Run: headless pygame with SDL's dummy video driver; simulated clock (each Clock.tick advances the game by its frame time, no real sleeping); random seed 0; keys injected as events and as key.get_pressed() state; no mouse input; restart key C tapped at the start of phases 3 and 4.
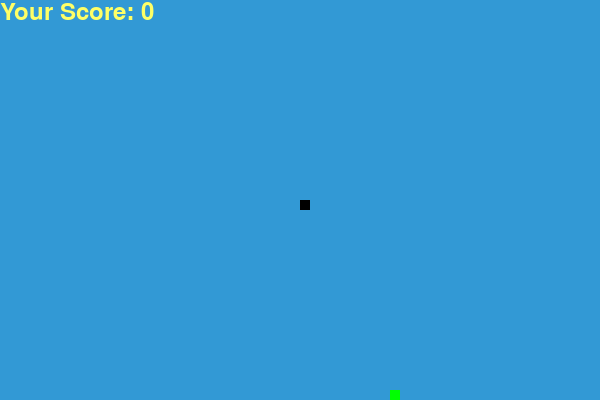
Frame 1 of 4 · flips 1–60 · no input
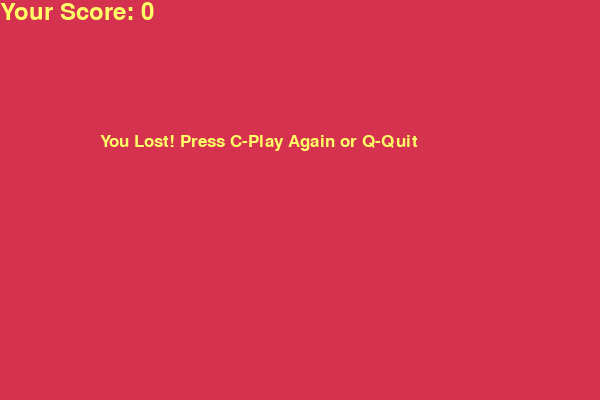
Frame 2 of 4 · flips 61–180 · tapped SPACE, RETURN · held RIGHT (→), D
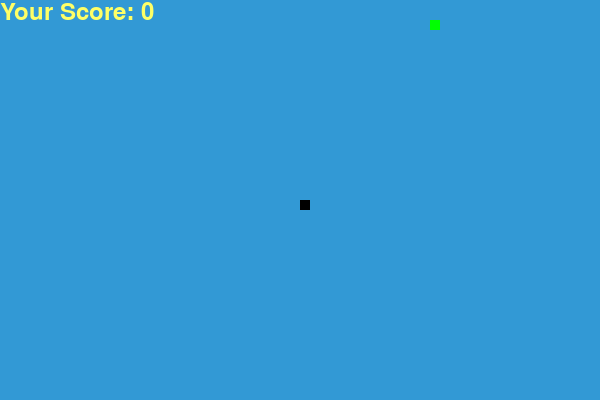
Frame 3 of 4 · flips 181–300 · tapped C · held DOWN (↓), S
Frame 4 of 4 · flips 301–420 · tapped C · held LEFT (←), A, UP (↑), W · screen same as frame 2, image omitted

The pygame program that drew these frames:

#source https://www.edureka.co/blog/snake-game-with-pygame/
#Task:
# Demonstrate your knowledge of Python by modifying a small simple game, “Hungry Snake”, where you need to demonstrate your knowledge of
# python syntax, use of 3 different data types, conditionals, loop, functions. Well commented and organised code will receive higher marks.
# Procedural or object-oriented approach to programming is appreciated. Modifications can include input from the  user, adding different levels
# with increasing difficulty, more snakes on screen, snakes with changing colours. Use your creativity!
#
# The code examples should be pushed to a private git repository.

import pygame
import time  # 1) You can add level with timeout
import random

pygame.init()

white = (255, 255, 255) # 2) You can add level when user can choose random number colour for snake and random colour of food for snake from menu
yellow = (254, 255, 102) # 3) You can add a level when user can upload a photo as a background
black = (0, 0, 0) #4) You can add a level when a user can compete
red = (213, 50, 80) #5) You can add a level when user reveal the photos like timetables by making the snake move
green = (0, 255, 0) #6) Menu window can be added with all the options listed
blue = (50, 153, 213)#7) Play button window

dis_width = 600
dis_height = 400

dis = pygame.display.set_mode((dis_width, dis_height))
pygame.display.set_caption('Snake Game by Student ID XXXXX')

clock = pygame.time.Clock()

snake_block = 10
snake_speed = 15

font_style = pygame.font.SysFont("bahnschrift", 25)
score_font = pygame.font.SysFont("comicsansms", 35)


def Your_score(score):
    value = score_font.render("Your Score: " + str(score), True, yellow)
    dis.blit(value, [0, 0])


def our_snake(snake_block, snake_list):
    for x in snake_list:
        pygame.draw.rect(dis, black, [x[0], x[1], snake_block, snake_block])


def message(msg, color):
    mesg = font_style.render(msg, True, color)
    dis.blit(mesg, [dis_width / 6, dis_height / 3])


def gameLoop():
    game_over = False
    game_close = False

    x1 = dis_width / 2
    y1 = dis_height / 2

    x1_change = 0
    y1_change = 0

    snake_List = []
    Length_of_snake = 1

    foodx = round(random.randrange(0, dis_width - snake_block) / 10.0) * 10.0
    foody = round(random.randrange(0, dis_height - snake_block) / 10.0) * 10.0

    while not game_over:

        while game_close == True:
            dis.fill(red)
            message("You Lost! Press C-Play Again or Q-Quit", yellow)
            Your_score(Length_of_snake - 1)
            pygame.display.update()

            for event in pygame.event.get():
                if event.type == pygame.KEYDOWN:
                    if event.key == pygame.K_q:
                        game_over = True
                        game_close = False
                    if event.key == pygame.K_c:
                        gameLoop()

        for event in pygame.event.get():
            if event.type == pygame.QUIT:
                game_over = True
            if event.type == pygame.KEYDOWN:
                if event.key == pygame.K_LEFT:
                    x1_change = -snake_block
                    y1_change = 0
                elif event.key == pygame.K_RIGHT:
                    x1_change = snake_block
                    y1_change = 0
                elif event.key == pygame.K_UP:
                    y1_change = -snake_block
                    x1_change = 0
                elif event.key == pygame.K_DOWN:
                    y1_change = snake_block
                    x1_change = 0

        if x1 >= dis_width or x1 < 0 or y1 >= dis_height or y1 < 0:
            game_close = True
        x1 += x1_change
        y1 += y1_change
        dis.fill(blue)
        pygame.draw.rect(dis, green, [foodx, foody, snake_block, snake_block])
        snake_Head = []
        snake_Head.append(x1)
        snake_Head.append(y1)
        snake_List.append(snake_Head)
        if len(snake_List) > Length_of_snake:
            del snake_List[0]

        for x in snake_List[:-1]:
            if x == snake_Head:
                game_close = True

        our_snake(snake_block, snake_List)
        Your_score(Length_of_snake - 1)

        pygame.display.update()

        if x1 == foodx and y1 == foody:
            foodx = round(random.randrange(0, dis_width - snake_block) / 10.0) * 10.0
            foody = round(random.randrange(0, dis_height - snake_block) / 10.0) * 10.0
            Length_of_snake += 1

        clock.tick(snake_speed)

    pygame.quit()
    quit()


gameLoop()
